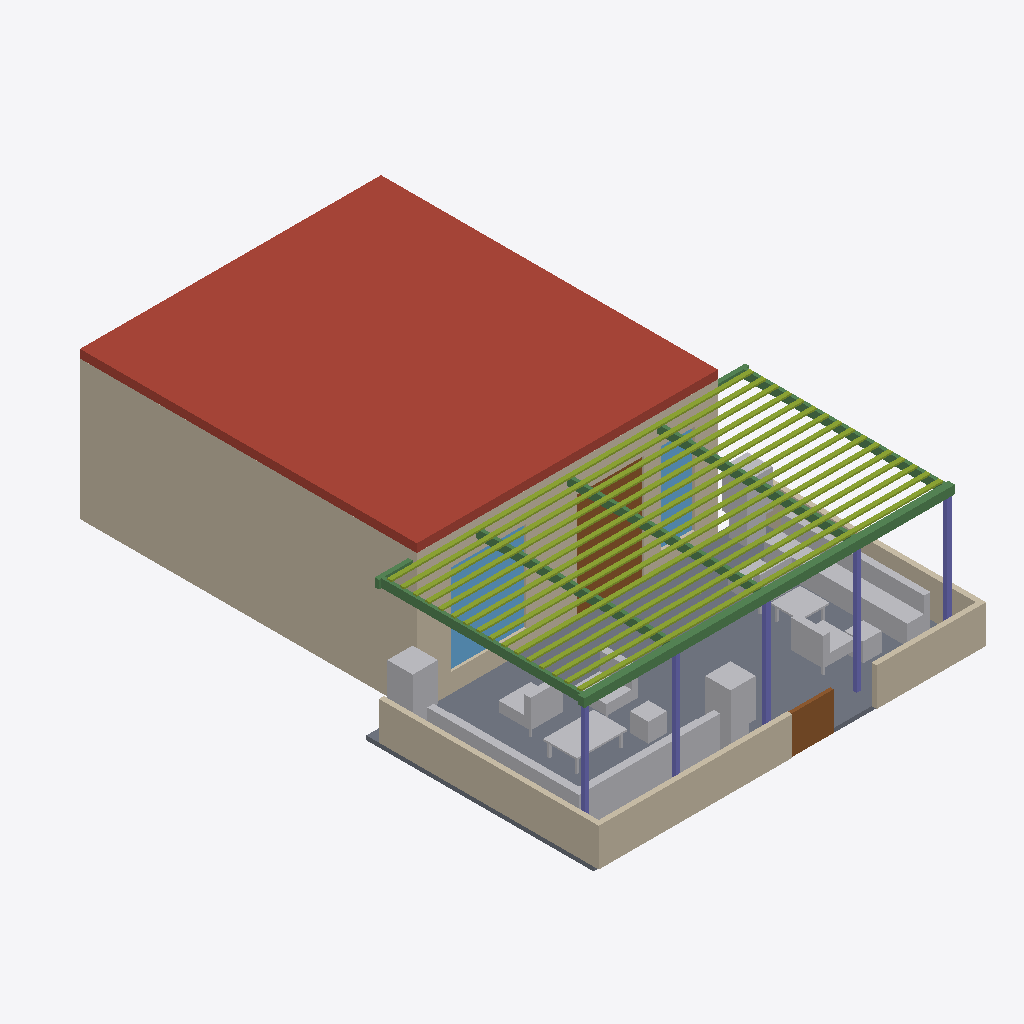
Isometric view of an IFC building model (IFC-SPF (STEP), schema IFC4, length unit metre), seen from the south-west, elements coloured by IFC class: 16 other elements (light grey), 7 walls (beige), 7 beams (green), 5 columns (violet), 2 windows (light blue), 2 doors (brown), 1 roof (red-brown), 1 member (olive), 1 slab (grey).
Extent 9.2 m × 13.3 m × 3.6 m (x, y, z). Storeys (1): RDC · café-bibliothèque at 0.00 m. Elements (91): 41 IfcFurniture, 12 IfcWall, 7 IfcBeam, 6 IfcColumn, 5 IfcDoor, 5 IfcSanitaryTerminal, 4 IfcSlab, 3 IfcGeographicElement, 3 IfcWindow, 2 IfcCovering, 2 IfcCurtainWall, 1 IfcMember.

HEADER;
FILE_DESCRIPTION(('ViewDefinition[DesignTransferView]'),'2;1');
FILE_NAME('/dev/null','2026-10-16T00:35:14+00:00',(''),(''),'IfcOpenShell 0.9.0','IfcOpenShell 0.9.0','Nobody');
FILE_SCHEMA(('IFC4'));
ENDSEC;
DATA;
#1=IFCPROJECT('1zAifECcf6LwQwWVtKmYAC',$,'Café-bibliothèque Nandjui · V8',$,$,$,$,(#10),#5);
#12=IFCSITE('26XnYPwoH4cBEE3XO7p_Gj',$,'Abidjan · résidence',$,$,#22,$,$,$,$,$,$,$,$);
#13=IFCBUILDING('3lCFBX5zDB_x0yljlJzSnz',$,'Immeuble d''habitation · rez-de-chaussée',$,$,#27,$,$,$,$,$,$);
#14=IFCBUILDINGSTOREY('0FLCb3Op9FJgOJ2AjPVZz8',$,'RDC · café-bibliothèque',$,$,#32,$,$,$,0.0);
#342=IFCSLAB('1s7jELMBfEjRBZA7q5z7B2',$,'Dalle haute existante (sous-face supposée)',$,$,#347,#356,$,.ROOF.);
#98=IFCWALL('1HuR_gy2PAOwiIF$4QjvBs',$,'Mur gauche existant',$,$,#104,#113,$,$);
#2468=IFCMEMBER('1IARhuHZHCtRYIyw2VQpyv',$,'Lames de bois de la pergola',$,$,#2473,#2587,$,.NOTDEFINED.);
#2119=IFCSLAB('0$CoMDl1nBo9K1JhDKF948',$,'Dallage de la terrasse',$,$,#2124,#2133,$,.FLOOR.);
#202=IFCWALL('2Tv0j8D4532PhFy$ofmwXI',$,'Façade existante reprise',$,$,#207,#272,$,$);
#2181=IFCWALL('2RwS_2VG91BeG56c2PxYNK',$,'Claustra bas latéraux',$,$,#2186,#2202,$,$);
#2140=IFCWALL('0P3ipMmYv3ohvtbTnfHnv2',$,'Claustra bas de limite (ouest)',$,$,#2145,#2154,$,$);
#2593=IFCFURNITURE('23Kp5Yv7j07BIDMAvXplxj',$,'Banquette extérieure en L (ouest)',$,$,#2598,#2628,$,$);
#2635=IFCFURNITURE('1ifCphJ7z2kQdywHFlh8qI',$,'Banquette extérieure (est)',$,$,#2640,#2656,$,$);
#2428=IFCBEAM('1gQ92KjZ52Ow$FAZ70GbyP',$,'Poutre de rive de pergola',$,$,#2433,#2442,$,.BEAM.);
#2161=IFCWALL('3hOExhp6jDQeZzSy4Bs$pv',$,'Claustra bas de limite (est)',$,$,#2166,#2175,$,$);
#596=IFCWINDOW('3I17$VFtzCIAivCmrrIJPR',$,'Vitrine (ancienne porte)',$,$,#601,#610,$,$,$,.WINDOW.,$,$);
#575=IFCDOOR('1vIJ2dTN14Z8e_8beKblGc',$,'Grande porte d''entrée deux vantaux 1,60',$,$,#580,#589,$,$,$,.DOOR.,$,$);
#3067=IFCGEOGRAPHICELEMENT('1TdUbNgg10IBl5v$rFlKsv',$,'Plante en pot',$,$,#3072,#3081,$,$);
#2986=IFCGEOGRAPHICELEMENT('3R1tV3Edf4PQAGHPPOCtIu',$,'Plante en pot',$,$,#2991,#3000,$,$);
#2248=IFCBEAM('2ZXyEIoY97v9o0U9OQyss0',$,'Chevron de pergola',$,$,#2253,#2262,$,.JOIST.);
#2884=IFCFURNITURE('0jxQVw20vBCuzpYXLNgO6k',$,'Fauteuil bas d''extérieur',$,$,#2889,#2919,$,.CHAIR.);
#2800=IFCFURNITURE('3kwP5hqCH53ucC_UUUcuFB',$,'Fauteuil bas d''extérieur',$,$,#2805,#2835,$,.CHAIR.);
#2208=IFCDOOR('3o2cnHU716VP$n$sDZAWV7',$,'Portillon',$,$,#2213,#2222,$,$,$,.GATE.,$,$);
#2662=IFCFURNITURE('15_dhT5UH5OB7qVGgDs5up',$,'Table basse extérieure',$,$,#2667,#2704,$,.TABLE.);
#616=IFCWINDOW('1PKq$bwhr28RMOyNtdvrTB',$,'Fenêtre de la banquette',$,$,#621,#630,$,$,$,.WINDOW.,$,$);
#2408=IFCBEAM('1cnNJ9L0T2DfTga6$dc72N',$,'Chevron de pergola',$,$,#2413,#2422,$,.JOIST.);
#2368=IFCBEAM('0SzhjSiVn9ng10SvcPfJGV',$,'Chevron de pergola',$,$,#2373,#2382,$,.JOIST.);
#2288=IFCBEAM('3lRKLsZAX5fPbAwAAaVoof',$,'Chevron de pergola',$,$,#2293,#2302,$,.JOIST.);
#2328=IFCBEAM('1eNjz7CbrEPQgLJFCQ62z_',$,'Chevron de pergola',$,$,#2333,#2342,$,.JOIST.);
#3027=IFCGEOGRAPHICELEMENT('0ig3YcyeL3ov5_Zhuh4c2p',$,'Plante en pot',$,$,#3032,#3041,$,$);
#2758=IFCFURNITURE('0mYpMj5vD4xgk1RdPks7Qh',$,'Fauteuil bas d''extérieur',$,$,#2763,#2793,$,.CHAIR.);
#2926=IFCFURNITURE('2vKrml68v18ec$3L5nwbLZ',$,'Pouf',$,$,#2931,#2940,$,$);
#2710=IFCFURNITURE('0ejxx9qcT3zQKu0TgasUiG',$,'Table basse extérieure',$,$,#2715,#2752,$,.TABLE.);
#2348=IFCCOLUMN('3es3fjR0DCLwYOgWpDMW2S',$,'Poteau de pergola acier 100 × 100',$,$,#2353,#2362,$,.COLUMN.);
#2308=IFCCOLUMN('1ovhxWkz9BrhS15T9FrcPY',$,'Poteau de pergola acier 100 × 100',$,$,#2313,#2322,$,.COLUMN.);
#2388=IFCCOLUMN('1BiNO285z7OxkQzAMXwzr_',$,'Poteau de pergola acier 100 × 100',$,$,#2393,#2402,$,.COLUMN.);
#2268=IFCCOLUMN('1vbgfO_zP4L9YOQ9XFy4uE',$,'Poteau de pergola acier 100 × 100',$,$,#2273,#2282,$,.COLUMN.);
#2228=IFCCOLUMN('0CTOcmEDH7nwanXJI6XCgk',$,'Poteau de pergola acier 100 × 100',$,$,#2233,#2242,$,.COLUMN.);
#2946=IFCFURNITURE('3sy049uBj46PUGbjfpGffZ',$,'Pouf',$,$,#2951,#2960,$,$);
#2842=IFCFURNITURE('2mkC5cWkD5xf5dx3dfTjv4',$,'Fauteuil bas d''extérieur',$,$,#2847,#2877,$,.CHAIR.);
#140=IFCWALL('3rI4rDoEXDqRQOOljScb5d',$,'Mur du fond existant (baie haute)',$,$,#145,#175,$,$);
#2448=IFCBEAM('3hQ86fdjT0rAndXIIbDmav',$,'Lisse d''appui en façade',$,$,#2453,#2462,$,.BEAM.);
#3007=IFCFURNITURE('1ZYpPfuX90iOBSCezzRVqX',$,'Jardinière et plante',$,$,#3012,#3021,$,.NOTDEFINED.);
#3047=IFCFURNITURE('2kZi7w6Kj7KxO4V6kZfeet',$,'Jardinière et plante',$,$,#3052,#3061,$,.NOTDEFINED.);
#120=IFCWALL('2$X_aLy1v2xRTt6HL$V2oH',$,'Mur droit existant',$,$,#125,#134,$,$);
#2966=IFCFURNITURE('2xUNbxlB95sRlPZIbRoAjw',$,'Jardinière et plante',$,$,#2971,#2980,$,.NOTDEFINED.);
ENDSEC;
